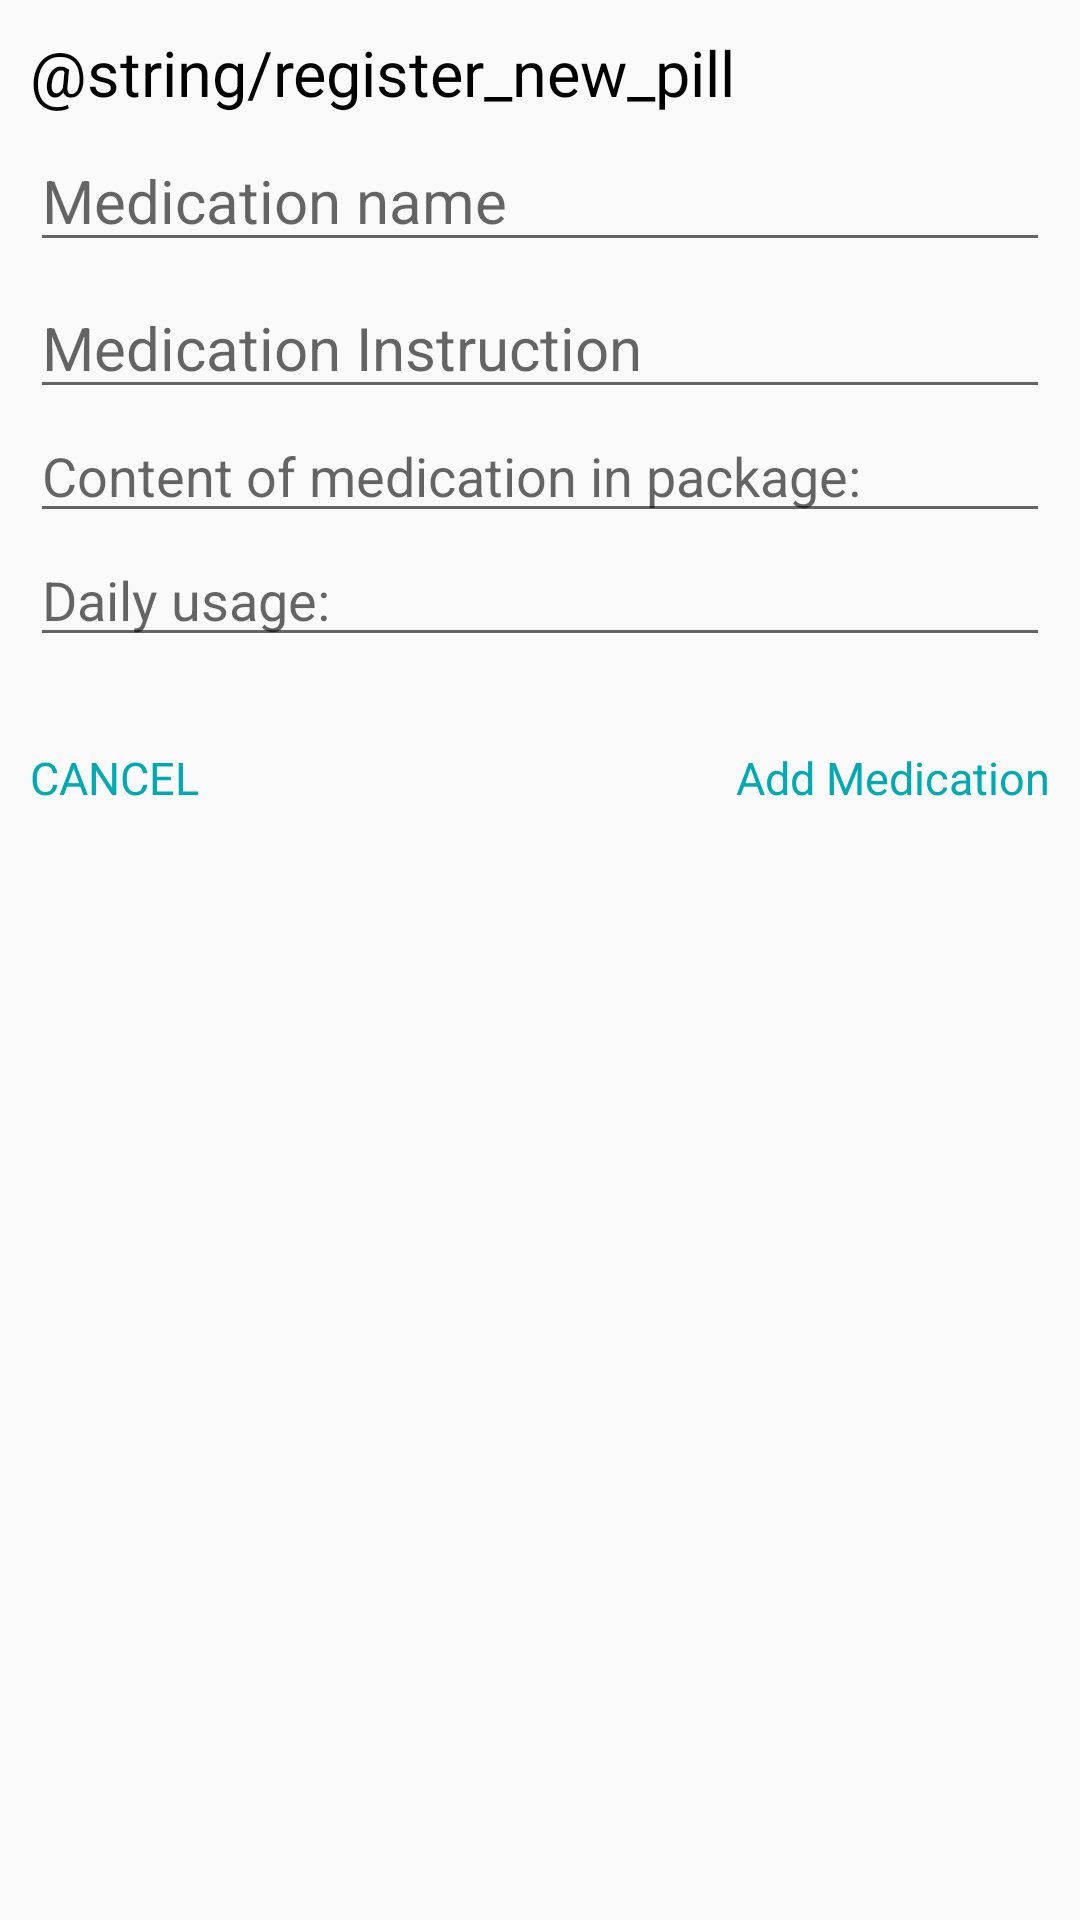

This screen was rendered from an Android layout file. Write that file and the resources it references.
<!-- AndroidManifest.xml: application theme AppTheme -->
<!-- res/layout/dialog_registerpills.xml -->
<?xml version="1.0" encoding="utf-8"?>
<LinearLayout xmlns:android="http://schemas.android.com/apk/res/android"
    xmlns:tools="http://schemas.android.com/tools"
    android:layout_width="wrap_content"
    android:layout_height="wrap_content"
    android:layout_marginLeft="5dp"
    android:layout_marginRight="5dp"
    android:orientation="vertical"
    android:padding="10dp">


    <TextView
        android:id="@+id/dialogTitle"
        android:layout_width="wrap_content"
        android:layout_height="wrap_content"
        android:text="@string/register_new_pill"
        android:textColor="@color/Black"
        android:textSize="21sp" />

    <EditText
        android:id="@+id/pill_name"
        android:layout_width="match_parent"
        android:layout_height="wrap_content"
        android:layout_marginTop="5dp"
        android:hint="@string/pill_name"
        android:textSize="20sp" />


    <EditText
        android:id="@+id/instruction_pill"
        android:layout_width="match_parent"
        android:layout_height="wrap_content"
        android:layout_marginTop="5dp"
        android:hint="@string/instruction"
        android:textSize="20sp" />

    <EditText
        android:id="@+id/numOfPillsInPackage"
        android:layout_width="match_parent"
        android:layout_height="wrap_content"
        android:ems="10"
        android:hint="@string/numOfPillsInPackage"
        android:inputType="number" />

    <EditText
        android:id="@+id/daily_usage"
        android:layout_width="match_parent"
        android:layout_height="wrap_content"
        android:ems="10"
        android:hint="@string/daily_usage"
        android:inputType="number" />

    <RelativeLayout
        android:layout_width="wrap_content"
        android:layout_height="wrap_content">

        <TextView
            android:id="@+id/dialogCancelPill"
            android:layout_width="wrap_content"
            android:layout_height="wrap_content"
            android:layout_marginTop="30dp"
            android:layout_marginEnd="10dp"

            android:layout_marginRight="10dp"
            android:layout_marginBottom="10dp"
            android:text="@string/cancel"
            android:textColor="@color/linkBlue"
            android:textSize="15sp" />

        <TextView
            android:id="@+id/dialogAdd"
            android:layout_width="wrap_content"
            android:layout_height="wrap_content"
            android:layout_alignParentEnd="true"
            android:layout_alignParentRight="true"
            android:layout_marginStart="10dp"
            android:layout_marginLeft="10dp"
            android:layout_marginTop="30dp"
            android:layout_marginBottom="10dp"
            android:text="@string/add_pill"
            android:textColor="@color/linkBlue"
            android:textSize="15sp"
            tools:ignore="RelativeOverlap" />

    </RelativeLayout>

</LinearLayout>
<!-- resources referenced by this layout -->
<resources>
  <color name="Black">#000000</color>
  <color name="linkBlue">#00aab1</color>
  <string name="add_pill">Add Medication</string>
  <string name="cancel" tools:ignore="ButtonCase">CANCEL</string>
  <string name="daily_usage">Daily usage: </string>
  <string name="instruction">Medication Instruction</string>
  <string name="numOfPillsInPackage">Content of medication in package:</string>
  <string name="pill_name">Medication name</string>
  <style name="AppTheme" parent="Theme.AppCompat.DayNight.DarkActionBar">
          
          <item name="colorPrimary">@color/blue1</item>
          <item name="colorPrimaryDark">@color/linkBlue</item>
          <item name="colorAccent">@color/blue1</item>
      </style>
  <color name="blue1">#00c4cc</color>
</resources>
